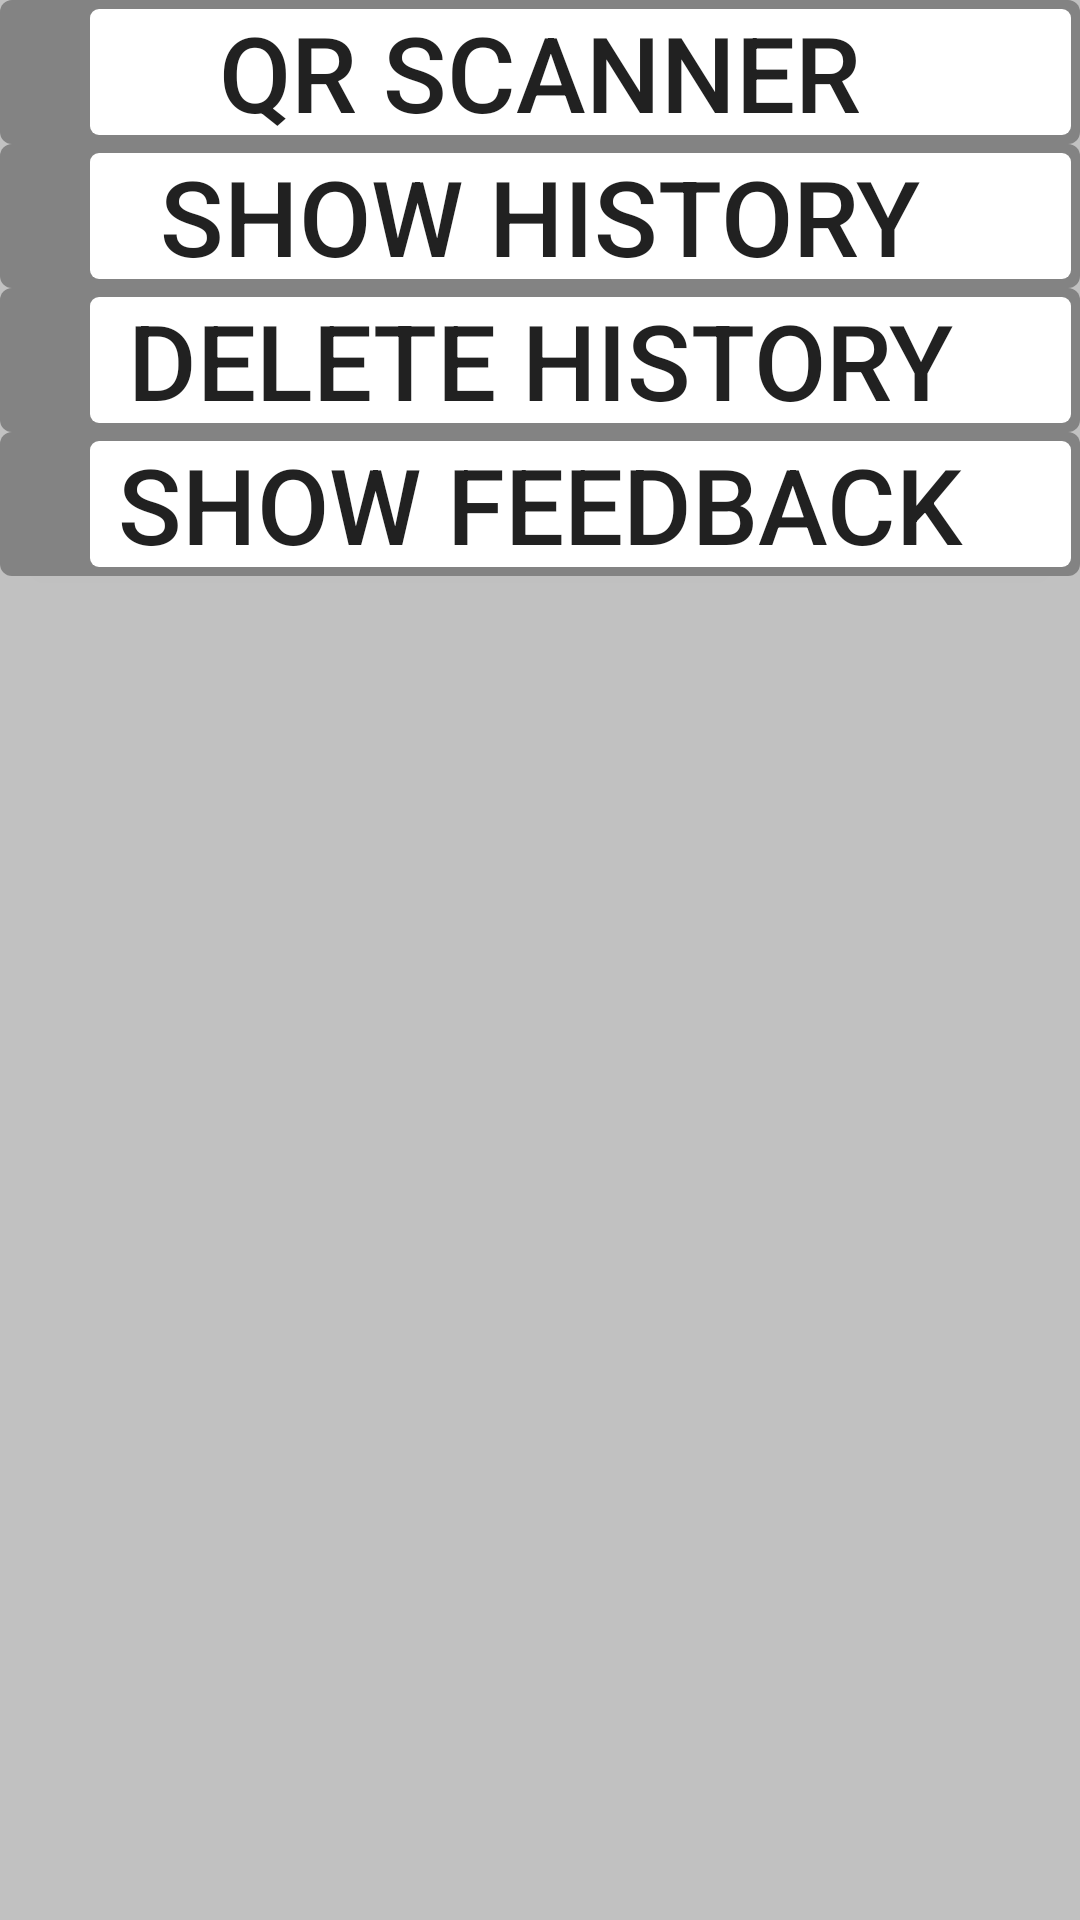

Write the Android layout XML for this screen, with the resource values it uses.
<!-- AndroidManifest.xml: application theme AppTheme -->
<!-- res/layout/activity_main.xml -->
<?xml version="1.0" encoding="utf-8"?>
<RelativeLayout xmlns:android="http://schemas.android.com/apk/res/android"
    xmlns:tools="http://schemas.android.com/tools"
    android:id="@+id/activity_main"
    android:layout_width="match_parent"
    android:layout_height="match_parent"
    android:paddingBottom="@dimen/activity_vertical_margin"
    android:paddingTop="@dimen/activity_vertical_margin"
    android:background="#c1c1c1"
    tools:context="com.example.example.qrscanner.MainActivity">

    <Button
        android:layout_width="match_parent"
        android:layout_height="wrap_content"
        android:background="@drawable/bg_1"
        android:text="@string/app_name"
        android:textSize="35dp"
        android:layout_margin="0dp"
        android:textAlignment="center"
        style="@android:style/TextAppearance.DeviceDefault.Widget.ActionBar.Title"
        android:id="@+id/qrscanner"/>
    <Button
        android:background="@drawable/bg_1"
        android:text="Show History"
        android:layout_width="match_parent"
        android:layout_height="wrap_content"
        style="@android:style/TextAppearance.DeviceDefault.Widget.ActionBar.Title"
        android:textSize="35dp"
        android:textAlignment="center"
        android:id="@+id/history"
        android:onClick="history"
        android:layout_below="@id/qrscanner"/>
    <Button
        android:background="@drawable/bg_1"
        android:text="Delete History"
        style="@android:style/TextAppearance.DeviceDefault.Widget.ActionBar.Title"
        android:textSize="35dp"
        android:layout_width="match_parent"
        android:layout_height="wrap_content"
        android:textAlignment="center"
        android:id="@+id/deleteHistory"
        android:onClick="deleteHistory"
        android:layout_below="@id/history"/>
    <Button
        android:background="@drawable/bg_1"
        android:text="Show FeedBack"
        style="@android:style/TextAppearance.DeviceDefault.Widget.ActionBar.Title"
        android:layout_width="match_parent"
        android:layout_height="wrap_content"
        android:textSize="35dp"
        android:textAlignment="center"
        android:id="@+id/feedhistory"
        android:onClick="history"
        android:layout_below="@id/deleteHistory"/>


</RelativeLayout>
<!-- resources referenced by this layout -->
<resources>
  <!-- drawable bg_1 (drawable) -->
  <?xml version="1.0" encoding="utf-8"?>
  <layer-list xmlns:android="http://schemas.android.com/apk/res/android"
              android:shape="rectangle">
      <item>
          <shape android:shape="rectangle">
              <corners android:radius="4dp"/>
              <solid android:color="#838383"/>
          </shape>
      </item>
  
      <item
          android:right="3dp"
          android:bottom="3dp"
          android:top="3dp"
          android:left="30dp">
          <shape android:shape="rectangle">
              <corners android:radius="3dp"/>
              <solid android:color="#ffffff"/>
          </shape>
      </item>
  
  </layer-list>
  <string name="app_name">QR Scanner</string>
  <style name="AppTheme" parent="Theme.AppCompat.Light.DarkActionBar">
          
          <item name="colorPrimary">@color/colorPrimary</item>
          <item name="colorPrimaryDark">@color/colorPrimaryDark</item>
          <item name="colorAccent">@color/colorAccent</item>
      </style>
  <!-- not gathered from this repository: default colours our renderer supplied (Android Studio template values) -->
  <color name="colorPrimary">#FF6200EE</color>
  <color name="colorPrimaryDark">#FF3700B3</color>
  <color name="colorAccent">#FF03DAC5</color>
</resources>
